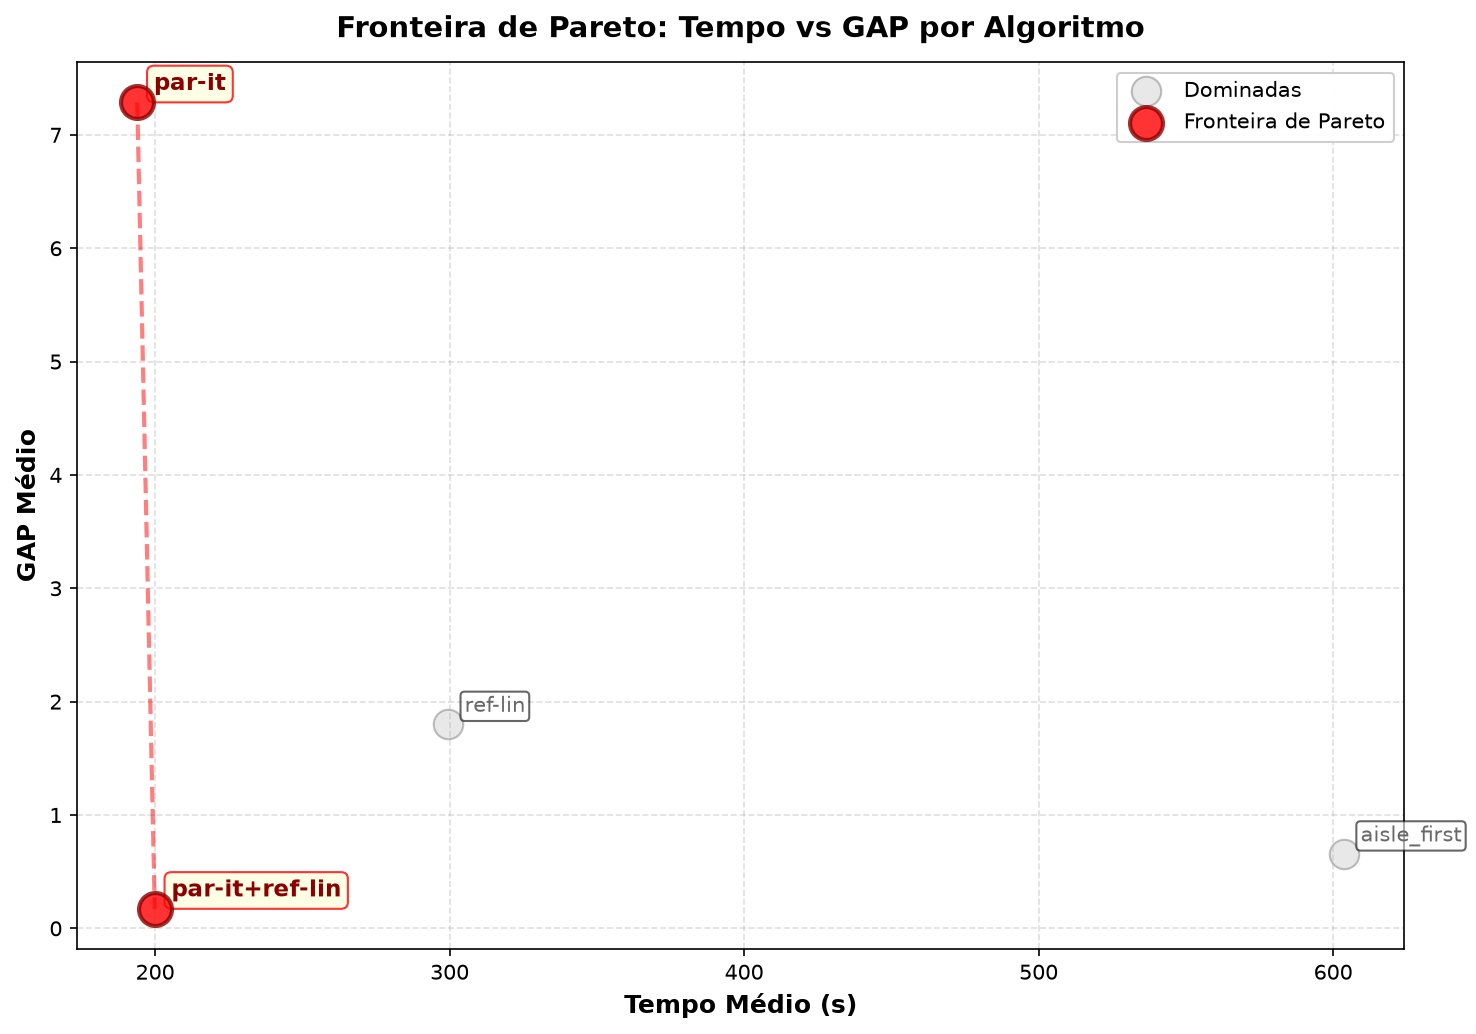

Source data for this figure (header and first rows):
Algoritmo, Tempo Médio (s), GAP Médio, Pareto
par-it+ref-lin, 199.9, 0.1714, True
aisle_first, 603.6, 0.6565, False
ref-lin, 299.5, 1.8, False
par-it, 193.9, 7.286, True
